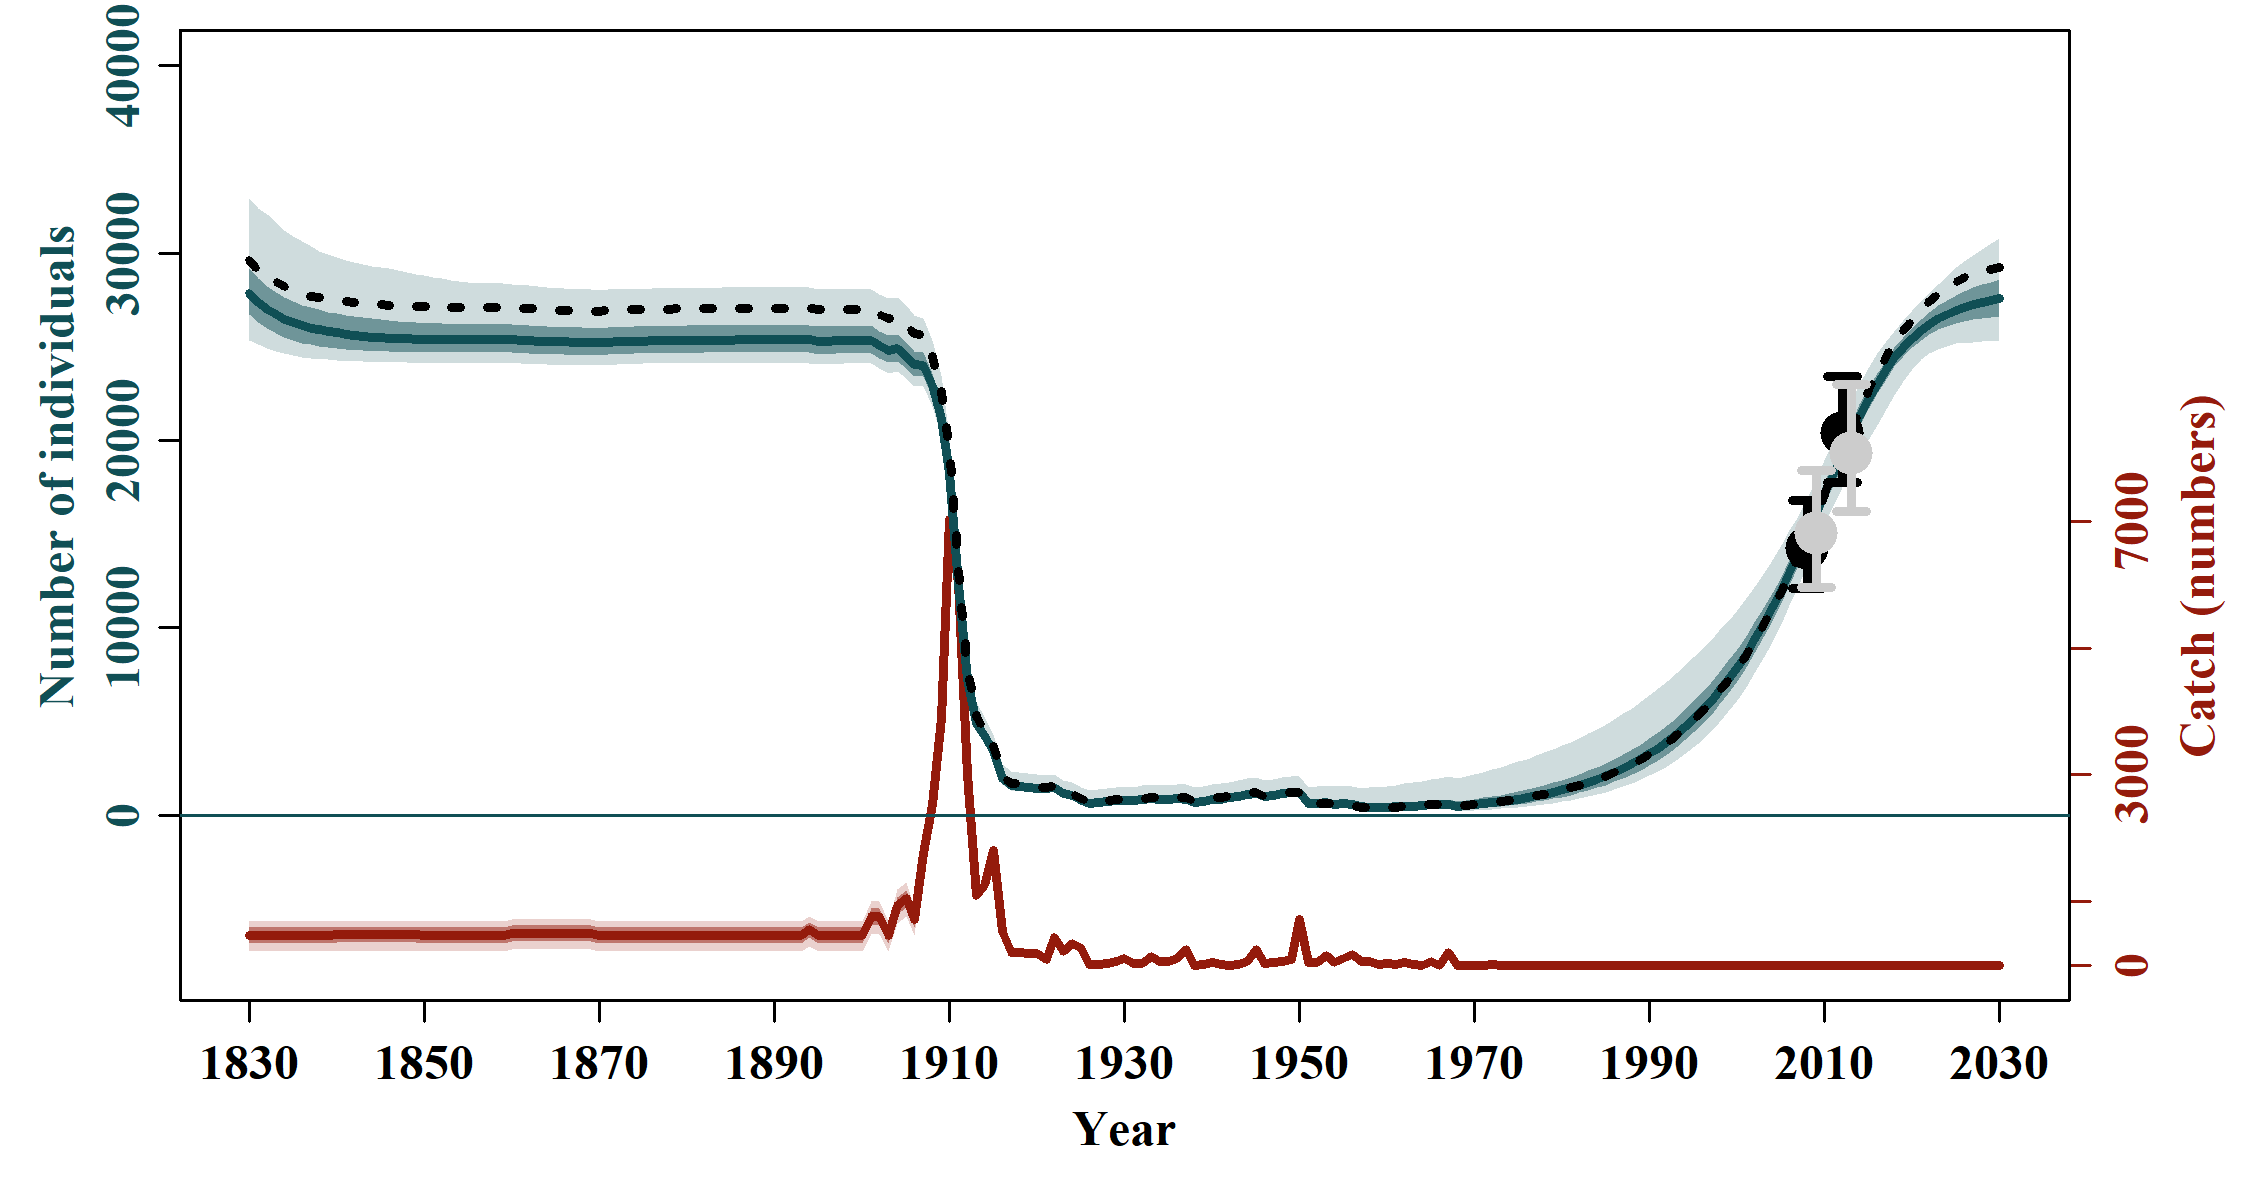

Source data for this figure (header and first rows):
, N_1830, N_1831, N_1832, N_1833, N_1834, N_1835, N_1836, N_1837, N_1838, N_1839, N_1840, N_1841, N_1842, N_1843, N_1844, N_1845, N_1846, N_1847, N_1848, N_1849, N_1850, N_1851, N_1852
mean, 28207, 27744, 27380, 27089, 26853, 26659, 26500, 26367, 26256, 26162, 26083, 26011, 25950, 25897, 25852, 25813, 25780, 25751, 25726, 25704, 25684, 25672, 25661
median, 27832, 27353, 26984, 26715, 26469, 26277, 26125, 26008, 25911, 25839, 25766, 25685, 25619, 25560, 25520, 25489, 25471, 25444, 25429, 25418, 25405, 25404, 25401
2.5%PI, 25345, 25116, 24926, 24766, 24626, 24528, 24447, 24390, 24343, 24307, 24274, 24239, 24220, 24203, 24180, 24169, 24160, 24153, 24143, 24136, 24131, 24131, 24132
97.5%PI, 32915, 32394, 32074, 31627, 31224, 30870, 30613, 30348, 30121, 29927, 29753, 29591, 29483, 29395, 29315, 29243, 29177, 29085, 28979, 28882, 28792, 28713, 28640
5%PI, 25703, 25392, 25147, 24938, 24782, 24675, 24568, 24501, 24440, 24392, 24352, 24309, 24282, 24263, 24240, 24233, 24224, 24212, 24206, 24202, 24196, 24196, 24198
95%PI, 31982, 31469, 31024, 30606, 30246, 29914, 29740, 29526, 29320, 29124, 29018, 28859, 28709, 28574, 28452, 28377, 28313, 28246, 28210, 28149, 28094, 28063, 28032
min, 24929, 24681, 24500, 24367, 24269, 24196, 24141, 24100, 24069, 24046, 24028, 24011, 23997, 23987, 23980, 23974, 23969, 23961, 23955, 23950, 23947, 23947, 23946
max, 52902, 52312, 51750, 51214, 50703, 50213, 49745, 49296, 48864, 48449, 48049, 47659, 47282, 46918, 46565, 46224, 45894, 45573, 45261, 44959, 44664, 44383, 44108
n, 1000, 1000, 1000, 1000, 1000, 1000, 1000, 1000, 1000, 1000, 1000, 1000, 1000, 1000, 1000, 1000, 1000, 1000, 1000, 1000, 1000, 1000, 1000
